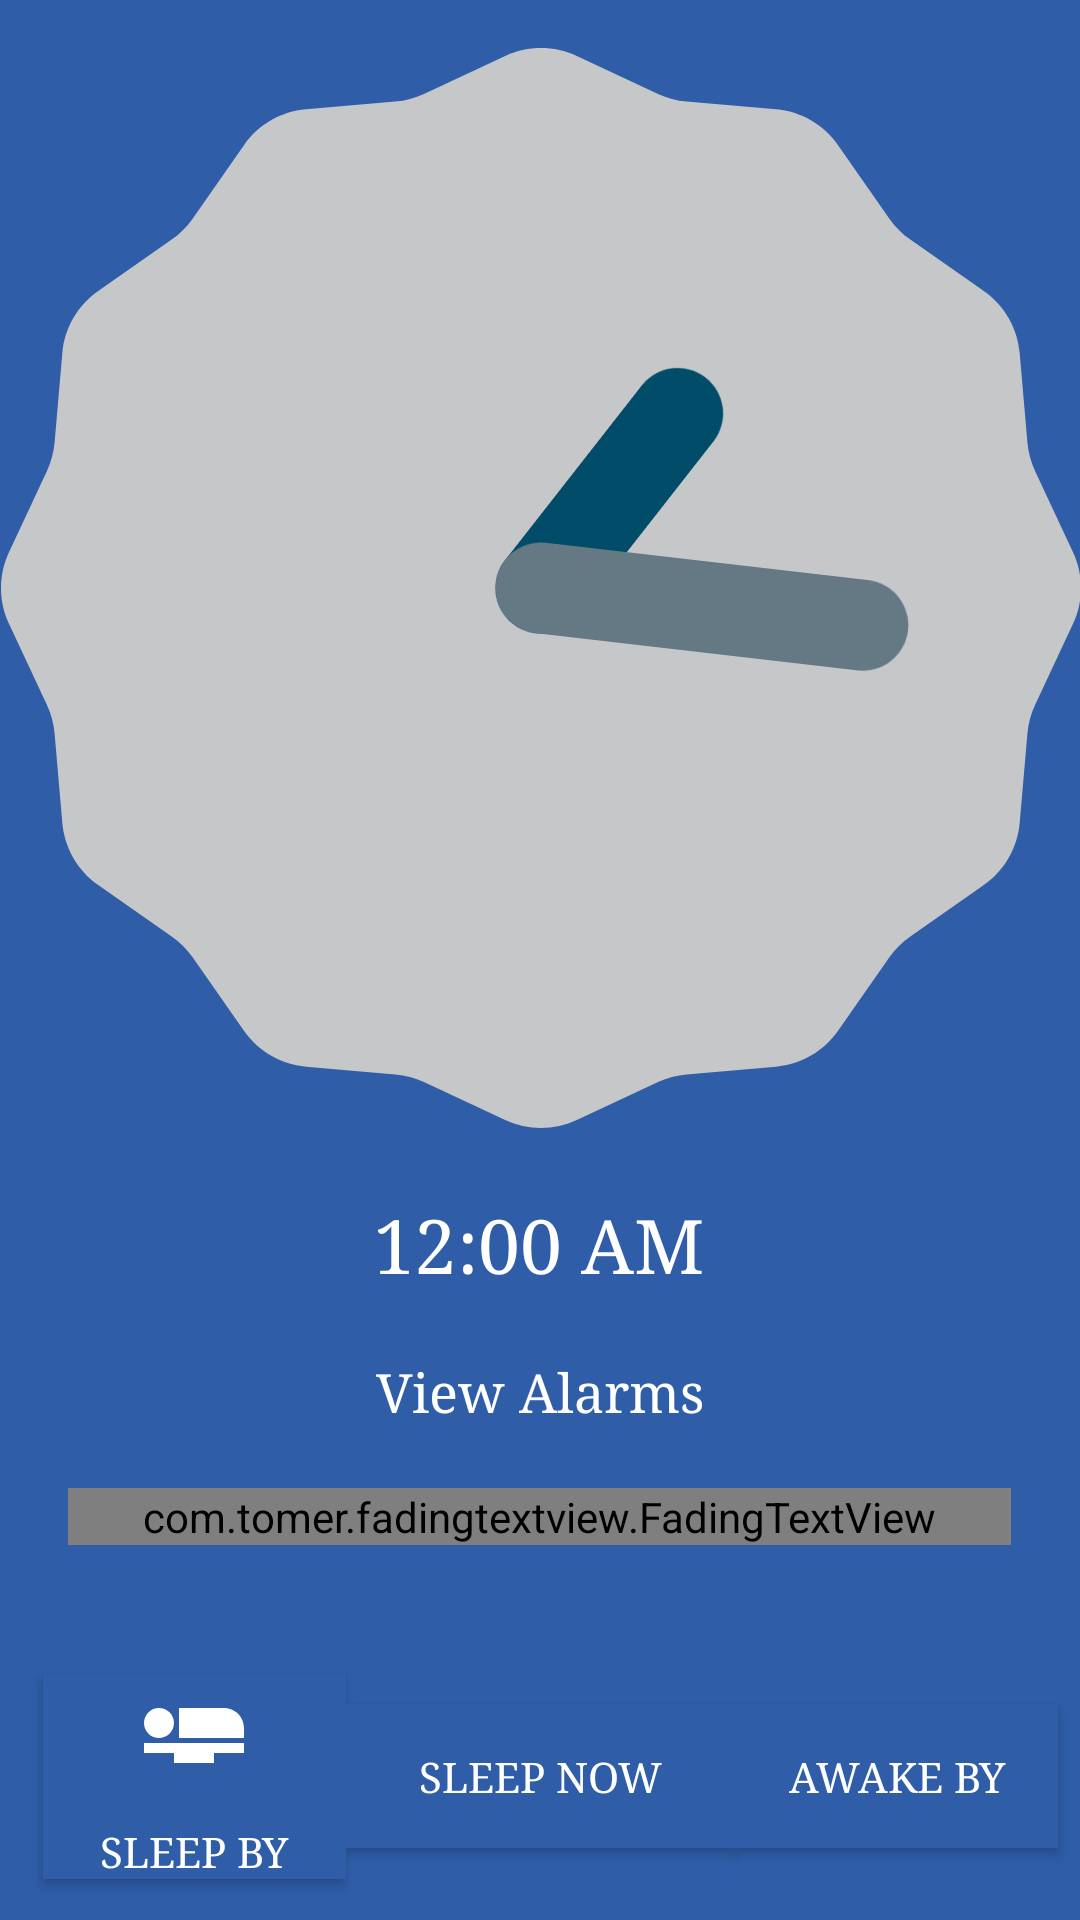

This screen was rendered from an Android layout file. Write that file and the resources it references.
<!-- AndroidManifest.xml: application theme AppTheme -->
<!-- res/layout/content_main.xml -->
<?xml version="1.0" encoding="utf-8"?>
<androidx.constraintlayout.widget.ConstraintLayout
    xmlns:android="http://schemas.android.com/apk/res/android"
    xmlns:app="http://schemas.android.com/apk/res-auto"
    xmlns:tools="http://schemas.android.com/tools"
    android:layout_width="match_parent"
    android:layout_height="match_parent"
    android:background="@color/colorPrimary"
    app:layout_behavior="@string/appbar_scrolling_view_behavior"
    tools:context=".MainActivity"
    tools:showIn="@layout/activity_main">

    <AnalogClock
        android:id="@+id/simpleAnalogClock"
        android:layout_width="wrap_content"
        android:layout_height="wrap_content"
        android:layout_marginStart="8dp"
        android:layout_marginTop="16dp"
        android:layout_marginEnd="8dp"
        app:layout_constraintEnd_toEndOf="parent"
        app:layout_constraintHorizontal_bias="0.498"
        app:layout_constraintStart_toStartOf="parent"
        app:layout_constraintTop_toTopOf="parent" />

    <DigitalClock
        android:id="@+id/simpleDigitalClock"
        android:layout_width="wrap_content"
        android:layout_height="wrap_content"
        android:layout_marginStart="8dp"
        android:layout_marginTop="8dp"
        android:layout_marginEnd="8dp"
        android:layout_marginBottom="8dp"
        android:fontFamily="serif"
        android:textColor="#FFF"
        android:textSize="25sp"
        app:layout_constraintBottom_toBottomOf="parent"
        app:layout_constraintEnd_toEndOf="parent"
        app:layout_constraintHorizontal_bias="0.498"
        app:layout_constraintStart_toStartOf="parent"
        app:layout_constraintTop_toBottomOf="@+id/simpleAnalogClock"
        app:layout_constraintVertical_bias="0.067" />

    <TextView
        android:id="@+id/viewAlarmsTextview"
        android:layout_width="wrap_content"
        android:layout_height="wrap_content"
        android:layout_marginStart="8dp"
        android:layout_marginTop="8dp"
        android:layout_marginEnd="8dp"
        android:layout_marginBottom="8dp"
        android:fontFamily="serif"
        android:text="@string/view_alarms"
        android:textAlignment="center"
        android:textColor="@android:color/background_light"
        android:textSize="18sp"
        app:layout_constraintBottom_toTopOf="@+id/fadingTextView"
        app:layout_constraintEnd_toEndOf="parent"
        app:layout_constraintStart_toStartOf="parent"
        app:layout_constraintTop_toBottomOf="@+id/simpleDigitalClock"
        app:layout_constraintVertical_bias="0.519" />

    <com.tomer.fadingtextview.FadingTextView
        android:id="@+id/fadingTextView"
        android:layout_width="wrap_content"
        android:layout_height="wrap_content"
        android:layout_marginStart="8dp"
        android:layout_marginTop="8dp"
        android:layout_marginEnd="8dp"
        android:layout_marginBottom="8dp"
        android:fontFamily="serif"
        android:paddingStart="25dp"
        android:paddingEnd="25dp"
        android:textAlignment="center"
        android:textColor="@android:color/background_light"
        android:textSize="20sp"
        app:layout_constraintBottom_toBottomOf="parent"
        app:layout_constraintEnd_toEndOf="parent"
        app:layout_constraintHorizontal_bias="0.497"
        app:layout_constraintStart_toStartOf="parent"
        app:layout_constraintTop_toBottomOf="@+id/simpleDigitalClock"
        app:layout_constraintVertical_bias="0.328"
        app:texts="@array/information"
        app:timeout="10000" />

    <androidx.constraintlayout.widget.Guideline
        android:id="@+id/left"
        android:layout_width="wrap_content"
        android:layout_height="wrap_content"
        android:orientation="vertical"
        app:layout_constraintGuide_percent="0.04" />

    <androidx.constraintlayout.widget.Guideline
        android:id="@+id/right"
        android:layout_width="wrap_content"
        android:layout_height="wrap_content"
        android:orientation="vertical"
        app:layout_constraintGuide_percent="0.98" />

    <androidx.constraintlayout.widget.Guideline
        android:id="@+id/middle"
        android:layout_width="0dp"
        android:layout_height="0dp"
        android:orientation="vertical"
        app:layout_constraintGuide_percent="0.50"
        />

    <androidx.constraintlayout.widget.Guideline
        android:id="@+id/middleLeft"
        android:layout_width="0dp"
        android:layout_height="0dp"
        android:orientation="vertical"
        app:layout_constraintGuide_percent="0.32"
        />

    <androidx.constraintlayout.widget.Guideline
        android:id="@+id/middleRight"
        android:layout_width="0dp"
        android:layout_height="0dp"
        android:orientation="vertical"
        app:layout_constraintGuide_percent="0.68"
        />

    <androidx.constraintlayout.widget.Guideline
        android:id="@+id/bottomTop"
        android:layout_width="0dp"
        android:layout_height="0dp"
        android:orientation="horizontal"
        app:layout_constraintGuide_percent="0.85"
        />

    <Button
        android:id="@+id/sleepByBtn"
        android:layout_width="0dp"
        android:layout_height="wrap_content"
        android:background="@color/colorPrimary"
        android:fontFamily="serif"
        android:text="@string/sleep_by"
        android:textColor="@android:color/white"
        app:layout_constraintStart_toEndOf="@id/left"
        app:layout_constraintEnd_toStartOf="@id/sleepNowBtn"
        app:layout_constraintTop_toBottomOf="@id/bottomTop"
        app:layout_constraintBottom_toBottomOf="parent"
        android:drawableTop="@drawable/button_image_sleepby"
        android:drawableTint="@android:color/white"
        android:drawablePadding="10dp"
        />

    <Button
        android:id="@+id/sleepNowBtn"
        android:layout_width="0dp"
        android:layout_height="wrap_content"
        android:background="@color/colorPrimary"
        android:fontFamily="serif"
        android:text="@string/sleep_now"
        android:textColor="@android:color/white"
        app:layout_constraintStart_toStartOf="@id/middleLeft"
        app:layout_constraintEnd_toStartOf="@id/middleRight"
        app:layout_constraintTop_toBottomOf="@id/bottomTop"
        app:layout_constraintBottom_toBottomOf="parent"
        android:drawableTop="@drawable/button_image_sleepnow"
        android:drawableTint="@android:color/white"
        android:drawablePadding="10dp"
        />

    <Button
        android:id="@+id/awakeByBtn"
        android:layout_width="0dp"
        android:layout_height="wrap_content"
        android:background="@color/colorPrimary"
        android:fontFamily="serif"
        android:text="@string/awake_by"
        android:textColor="@android:color/white"
        app:layout_constraintStart_toStartOf="@id/middleRight"
        app:layout_constraintEnd_toStartOf="@id/right"
        app:layout_constraintTop_toBottomOf="@id/bottomTop"
        app:layout_constraintBottom_toBottomOf="parent"
        android:drawableTop="@drawable/button_image_awakeby"
        android:drawableTint="@android:color/white"
        android:drawablePadding="10dp"
        />




</androidx.constraintlayout.widget.ConstraintLayout>
<!-- res/layout/activity_main.xml (included above) -->
<?xml version="1.0" encoding="utf-8"?>
<androidx.coordinatorlayout.widget.CoordinatorLayout
    xmlns:android="http://schemas.android.com/apk/res/android"
    xmlns:app="http://schemas.android.com/apk/res-auto"
    xmlns:tools="http://schemas.android.com/tools"
    android:layout_width="match_parent"
    android:layout_height="match_parent"
    tools:context=".MainActivity">

    <com.google.android.material.appbar.AppBarLayout
        android:layout_width="match_parent"
        android:layout_height="wrap_content"
        android:theme="@style/AppTheme.AppBarOverlay">

        <androidx.appcompat.widget.Toolbar
            android:id="@+id/toolbar"
            android:layout_width="match_parent"
            android:layout_height="?attr/actionBarSize"
            android:background="?attr/colorPrimary"
            app:popupTheme="@style/AppTheme.PopupOverlay"
            />

    </com.google.android.material.appbar.AppBarLayout>

    <include layout="@layout/content_main" />


</androidx.coordinatorlayout.widget.CoordinatorLayout>
<!-- resources referenced by this layout -->
<resources>
  <string-array name="information">
          <item>"The ideal amount of sleep cycles for adults are 5–7 cycles"</item>
          <item>"The ideal amount of sleep cycles for teens are 6–7 cycles"</item>
          <item>"The average duration of a single sleep cycle is 90 minutes"</item>
          <item>"It takes approximately 14 minutes to fall asleep for a human being"</item>
          <item>"Adjust the time it takes for you to fall asleep in "Settings""</item>
          <item>"You can create a Reminder Alarm after setting an alarm in Awake By/Sleep By"</item>
      </string-array>
  <color name="colorPrimary">#2f5da8</color>
  <!-- drawable button_image_awakeby (drawable) -->
  <?xml version="1.0" encoding="utf-8"?>
  <layer-list xmlns:android="http://schemas.android.com/apk/res/android" >
      <item
          android:drawable="@drawable/ic_awakeby"
          android:width="40dp"
          android:height="40dp"
          />
  </layer-list >
  <!-- drawable button_image_sleepby (drawable) -->
  <?xml version="1.0" encoding="utf-8"?>
  <layer-list xmlns:android="http://schemas.android.com/apk/res/android" >
      <item
          android:drawable="@drawable/ic_add_sleepby"
          android:width="40dp"
          android:height="40dp"
          />
  </layer-list >
  <!-- drawable button_image_sleepnow (drawable) -->
  <?xml version="1.0" encoding="utf-8"?>
  <layer-list xmlns:android="http://schemas.android.com/apk/res/android" >
      <item
          android:drawable="@drawable/ic_add_sleep_now"
          android:width="40dp"
          android:height="40dp"
          />
  </layer-list >
  <string name="awake_by">Awake By</string>
  <string name="sleep_by">Sleep By</string>
  <string name="sleep_now">Sleep Now</string>
  <string name="view_alarms">View Alarms</string>
  <!-- drawable ic_add_sleepby (drawable-anydpi) -->
  <vector xmlns:android="http://schemas.android.com/apk/res/android"
      android:width="24dp"
      android:height="24dp"
      android:viewportWidth="24"
      android:viewportHeight="24"
      android:tint="#FFFFFF">
      <path
          android:fillColor="#FF000000"
          android:pathData="M22,11v2L9,13L9,7h9c2.21,0 4,1.79 4,4zM2,14v2h6v2h8v-2h6v-2L2,14zM7.14,12.1c1.16,-1.19 1.14,-3.08 -0.04,-4.24 -1.19,-1.16 -3.08,-1.14 -4.24,0.04 -1.16,1.19 -1.14,3.08 0.04,4.24 1.19,1.16 3.08,1.14 4.24,-0.04z"/>
  </vector>
</resources>
